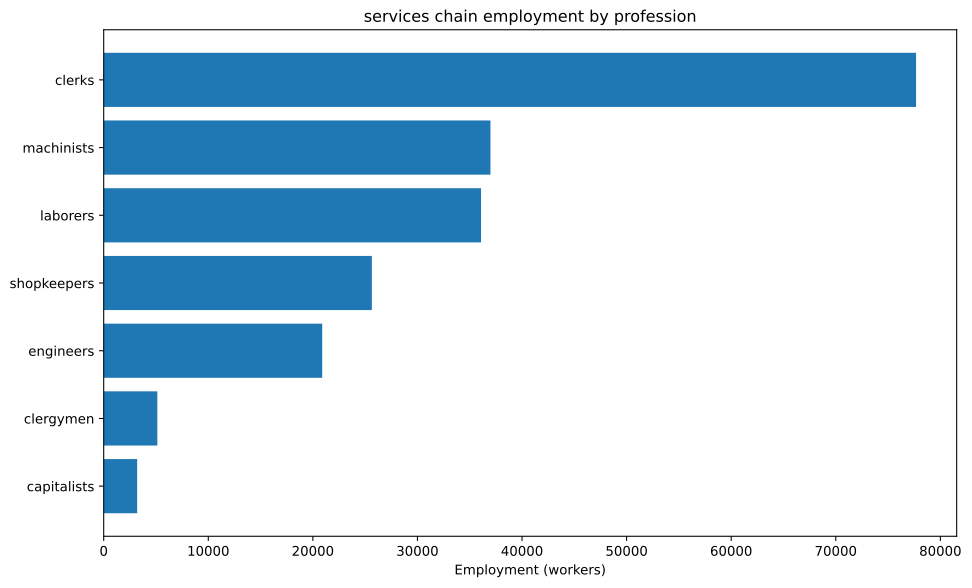

Data behind this chart, as committed beside it:
config, building, profession, employment
building_glassworks+pm_crystal_glass+pm_…, building_glassworks, capitalists, 366.3
building_glassworks+pm_crystal_glass+pm_…, building_glassworks, engineers, 1832
building_glassworks+pm_crystal_glass+pm_…, building_glassworks, laborers, 10989
building_glassworks+pm_crystal_glass+pm_…, building_glassworks, machinists, 3663
building_tooling_workshops+pm_steel+pm_a…, building_tooling_workshops, capitalists, 214
building_tooling_workshops+pm_steel+pm_a…, building_tooling_workshops, engineers, 1070
building_tooling_workshops+pm_steel+pm_a…, building_tooling_workshops, machinists, 2140
building_steel_mills+pm_open_hearth_proc…, building_steel_mills, capitalists, 302.5
building_steel_mills+pm_open_hearth_proc…, building_steel_mills, engineers, 2269
building_steel_mills+pm_open_hearth_proc…, building_steel_mills, laborers, 1513
building_steel_mills+pm_open_hearth_proc…, building_steel_mills, machinists, 3782
building_motor_industry+pm_electric_engi…, building_motor_industry, capitalists, 121.9
building_motor_industry+pm_electric_engi…, building_motor_industry, engineers, 1219
building_motor_industry+pm_electric_engi…, building_motor_industry, laborers, 1219
building_motor_industry+pm_electric_engi…, building_motor_industry, machinists, 1219
building_coal_mine+pm_diesel_pump_buildi…, building_coal_mine, capitalists, 384.7
building_coal_mine+pm_diesel_pump_buildi…, building_coal_mine, engineers, 1924
building_coal_mine+pm_diesel_pump_buildi…, building_coal_mine, machinists, 5771
building_iron_mine+pm_diesel_pump_buildi…, building_iron_mine, capitalists, 389
building_iron_mine+pm_diesel_pump_buildi…, building_iron_mine, engineers, 1945
building_iron_mine+pm_diesel_pump_buildi…, building_iron_mine, machinists, 5834
building_lead_mine+pm_diesel_pump_buildi…, building_lead_mine, capitalists, 183.2
building_lead_mine+pm_diesel_pump_buildi…, building_lead_mine, engineers, 915.8
building_lead_mine+pm_diesel_pump_buildi…, building_lead_mine, machinists, 2747
building_urban_center+pm_arcades+pm_elec…, building_urban_center, clergymen, 5128
building_urban_center+pm_arcades+pm_elec…, building_urban_center, clerks, 76923
building_urban_center+pm_arcades+pm_elec…, building_urban_center, engineers, 3846
building_urban_center+pm_arcades+pm_elec…, building_urban_center, laborers, 8974
building_urban_center+pm_arcades+pm_elec…, building_urban_center, shopkeepers, 25641
building_power_plant+pm_coal-fired_plant…, building_power_plant, capitalists, 352.1
building_power_plant+pm_coal-fired_plant…, building_power_plant, engineers, 4929
building_power_plant+pm_coal-fired_plant…, building_power_plant, laborers, 7042
building_power_plant+pm_coal-fired_plant…, building_power_plant, machinists, 5281
building_logging_camp+pm_electric_saw_mi…, building_logging_camp, capitalists, 64.19
building_logging_camp+pm_electric_saw_mi…, building_logging_camp, engineers, 320.9
building_logging_camp+pm_electric_saw_mi…, building_logging_camp, laborers, 320.9
building_logging_camp+pm_electric_saw_mi…, building_logging_camp, machinists, 641.9
building_oil_rig+pm_combustion_derricks+…, building_oil_rig, capitalists, 69.24
building_oil_rig+pm_combustion_derricks+…, building_oil_rig, engineers, 623.1
building_oil_rig+pm_combustion_derricks+…, building_oil_rig, machinists, 1385
building_railway+pm_electric_trains+pm_s…, building_railway, capitalists, 753.1
building_railway+pm_electric_trains+pm_s…, building_railway, clerks, 753.1
building_railway+pm_electric_trains+pm_s…, building_railway, laborers, 6025
building_railway+pm_electric_trains+pm_s…, building_railway, machinists, 4519
